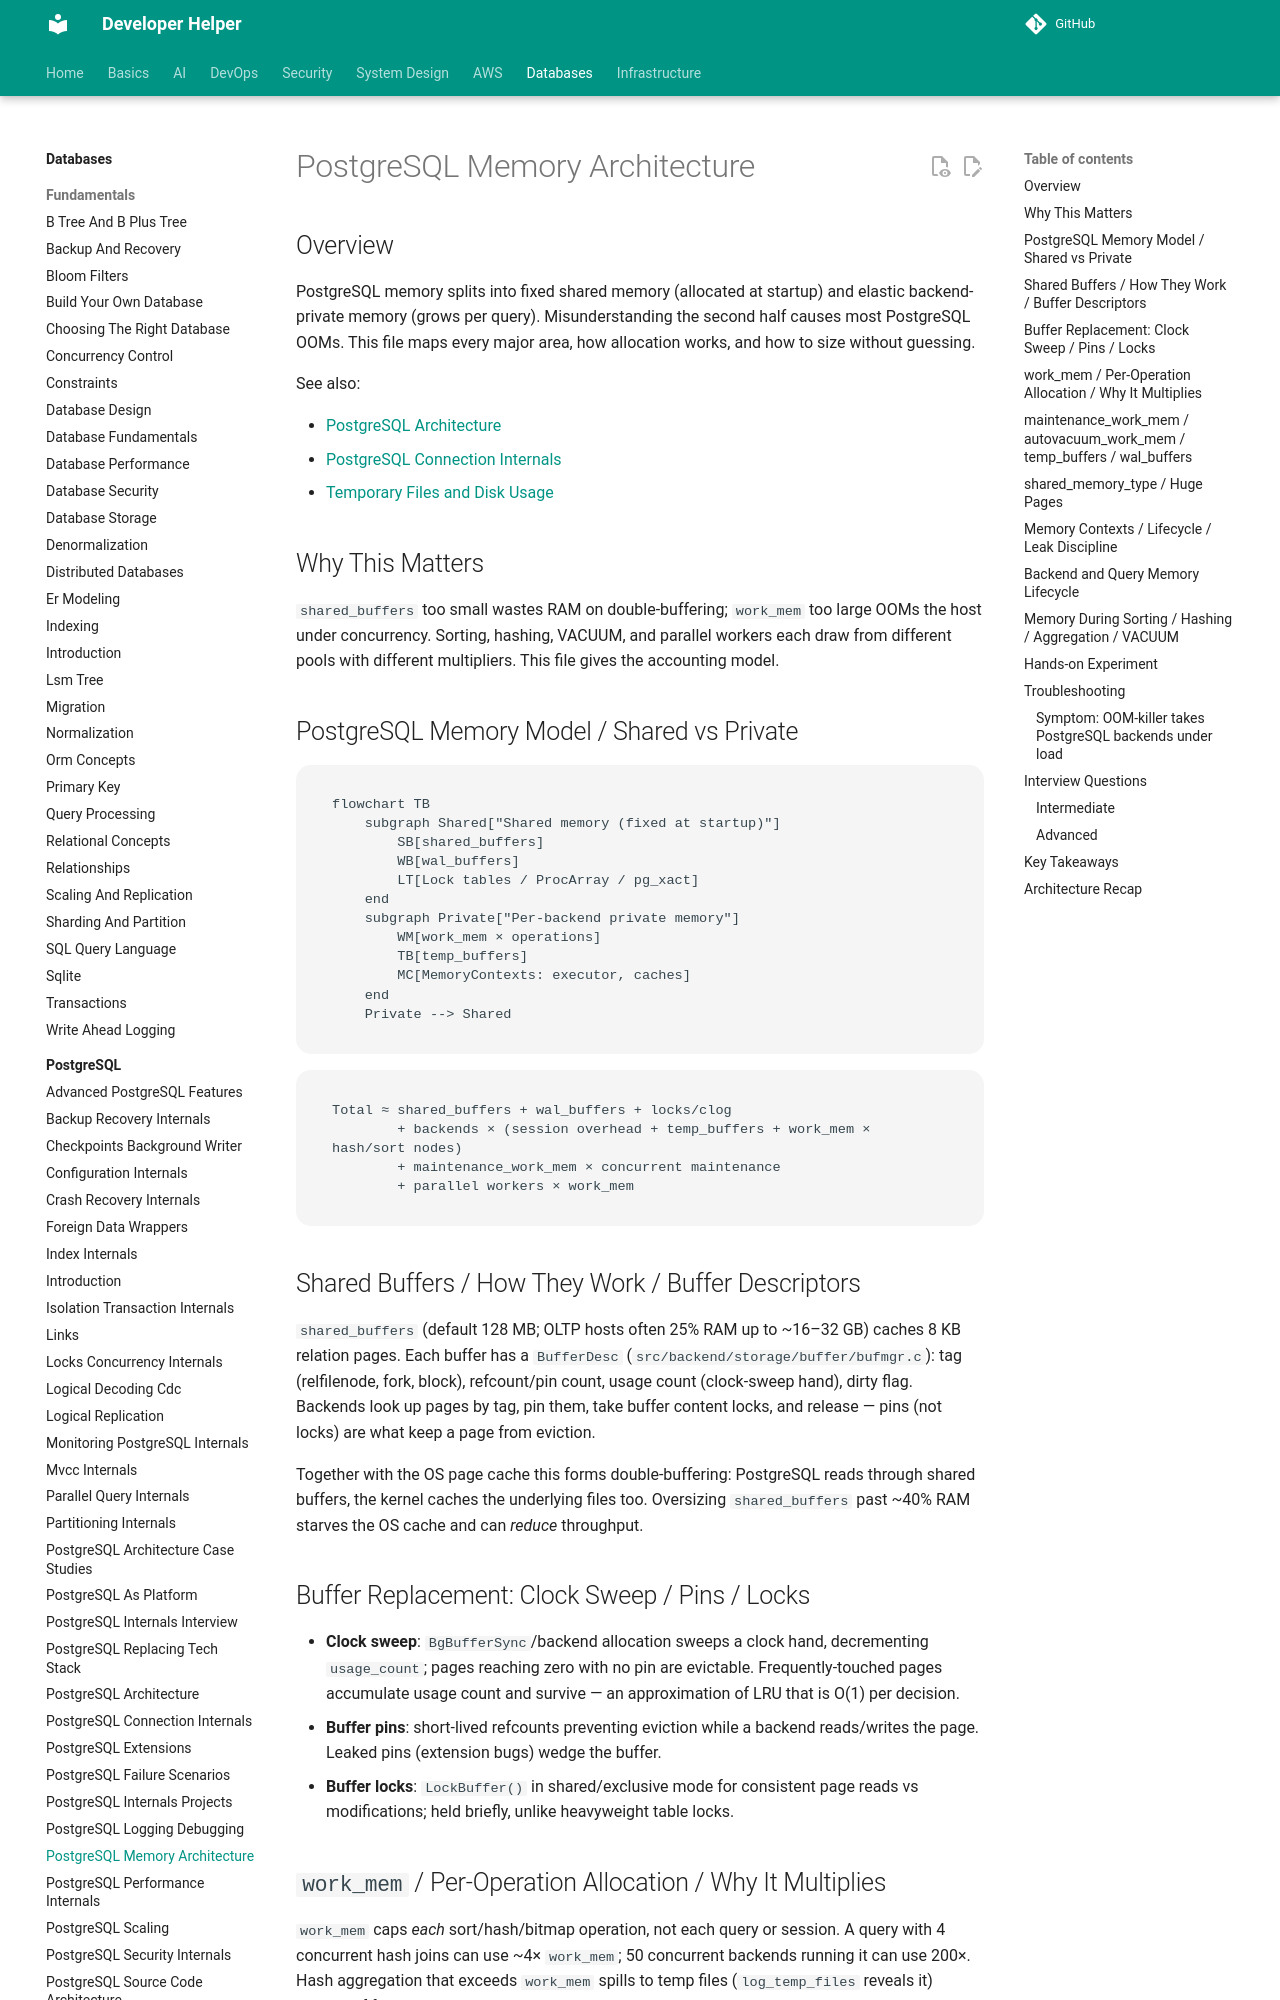

repository: abhishekghoshh/developer-helper · page: database/postgres/postgresql-memory-architecture/index.html · generator: mkdocs

# PostgreSQL Memory Architecture

## Overview

PostgreSQL memory splits into fixed shared memory (allocated at startup) and elastic backend-private memory (grows per query). Misunderstanding the second half causes most PostgreSQL OOMs. This file maps every major area, how allocation works, and how to size without guessing.

See also:

- [PostgreSQL Architecture](./postgresql-architecture.md)
- [PostgreSQL Connection Internals](./postgresql-connection-internals.md)
- [Temporary Files and Disk Usage](./temporary-files-disk-usage.md)

## Why This Matters

`shared_buffers` too small wastes RAM on double-buffering; `work_mem` too large OOMs the host under concurrency. Sorting, hashing, VACUUM, and parallel workers each draw from different pools with different multipliers. This file gives the accounting model.

## PostgreSQL Memory Model / Shared vs Private

```mermaid
flowchart TB
    subgraph Shared["Shared memory (fixed at startup)"]
        SB[shared_buffers]
        WB[wal_buffers]
        LT[Lock tables / ProcArray / pg_xact]
    end
    subgraph Private["Per-backend private memory"]
        WM[work_mem × operations]
        TB[temp_buffers]
        MC[MemoryContexts: executor, caches]
    end
    Private --> Shared
```

```text
Total ≈ shared_buffers + wal_buffers + locks/clog
        + backends × (session overhead + temp_buffers + work_mem × hash/sort nodes)
        + maintenance_work_mem × concurrent maintenance
        + parallel workers × work_mem
```

## Shared Buffers / How They Work / Buffer Descriptors

`shared_buffers` (default 128 MB; OLTP hosts often 25% RAM up to ~16–32 GB) caches 8 KB relation pages. Each buffer has a `BufferDesc` (`src/backend/storage/buffer/bufmgr.c`): tag (relfilenode, fork, block), refcount/pin count, usage count (clock-sweep hand), dirty flag. Backends look up pages by tag, pin them, take buffer content locks, and release — pins (not locks) are what keep a page from eviction.

Together with the OS page cache this forms double-buffering: PostgreSQL reads through shared buffers, the kernel caches the underlying files too. Oversizing `shared_buffers` past ~40% RAM starves the OS cache and can *reduce* throughput.
